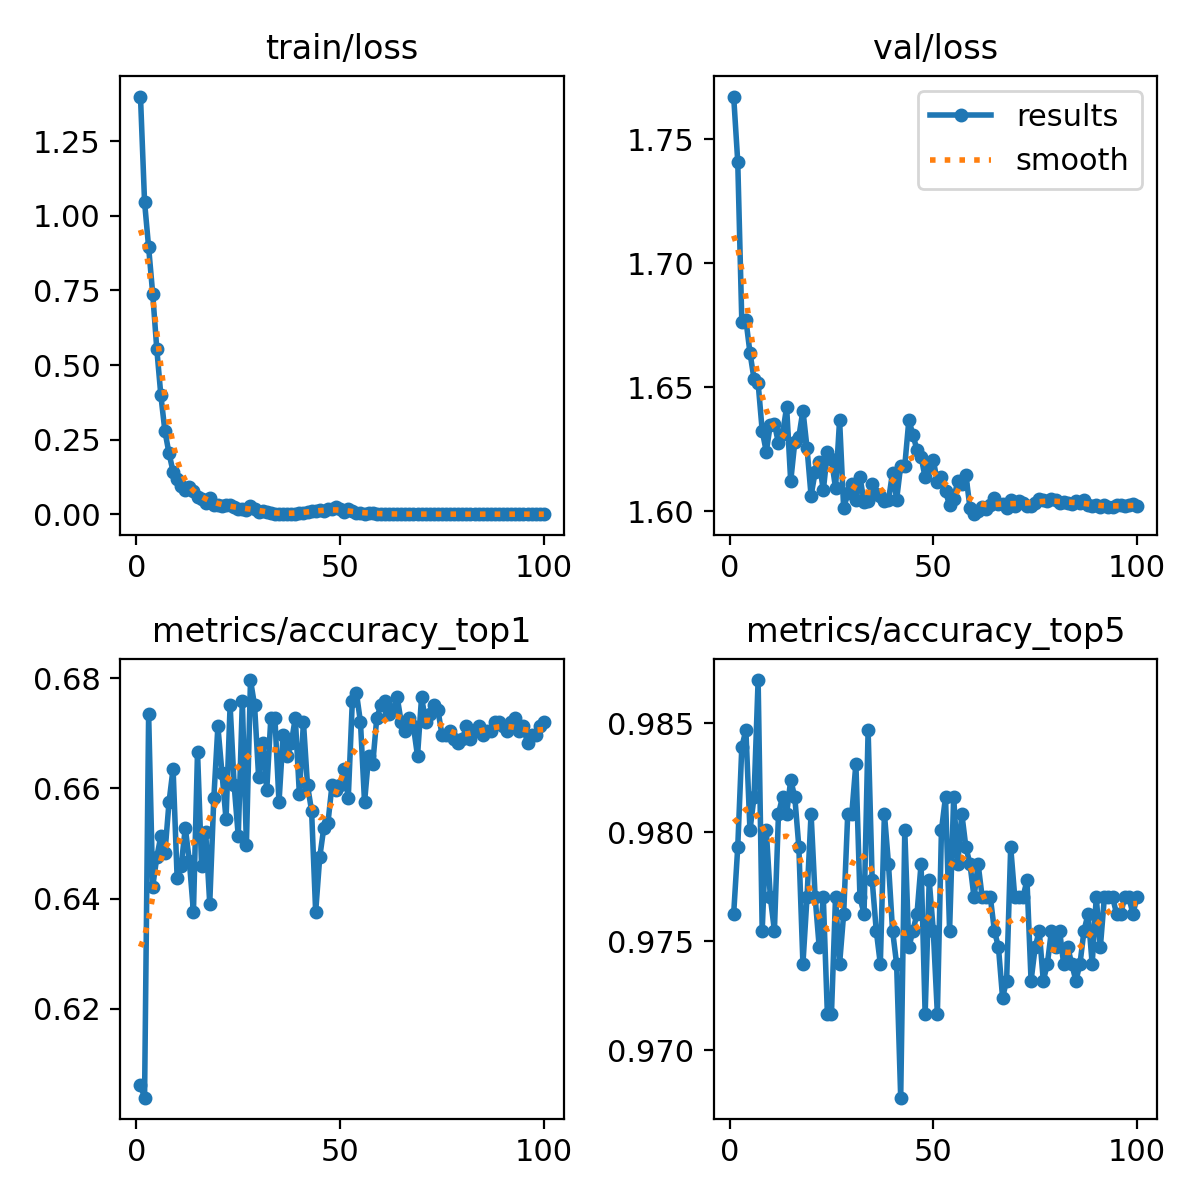

Data behind this chart, as committed beside it:
epoch, train/loss, metrics/accuracy_top1, metrics/accuracy_top5, val/loss, lr/pg0, lr/pg1, lr/pg2
1, 1.4, 0.6061, 0.9762, 1.767, 0.0002371, 0.0002371, 0.0002371
2, 1.047, 0.6038, 0.9793, 1.741, 0.0004704, 0.0004704, 0.0004704
3, 0.8945, 0.6736, 0.9839, 1.676, 0.000699, 0.000699, 0.000699
4, 0.7385, 0.6421, 0.9847, 1.677, 0.0006928, 0.0006928, 0.0006928
5, 0.5543, 0.6475, 0.9801, 1.664, 0.0006928, 0.0006928, 0.0006928
6, 0.3983, 0.6513, 0.9816, 1.653, 0.0006857, 0.0006857, 0.0006857
7, 0.2779, 0.6483, 0.987, 1.652, 0.0006787, 0.0006787, 0.0006787
8, 0.2043, 0.6575, 0.9755, 1.633, 0.0006716, 0.0006716, 0.0006716
9, 0.1426, 0.6636, 0.9801, 1.624, 0.0006645, 0.0006645, 0.0006645
10, 0.1167, 0.6437, 0.977, 1.635, 0.0006574, 0.0006574, 0.0006574
11, 0.09573, 0.646, 0.9755, 1.635, 0.0006504, 0.0006504, 0.0006504
12, 0.0799, 0.6529, 0.9808, 1.627, 0.0006433, 0.0006433, 0.0006433
13, 0.09219, 0.6467, 0.9816, 1.631, 0.0006362, 0.0006362, 0.0006362
14, 0.07651, 0.6375, 0.9808, 1.642, 0.0006292, 0.0006292, 0.0006292
15, 0.0587, 0.6667, 0.9824, 1.612, 0.0006221, 0.0006221, 0.0006221
16, 0.05072, 0.646, 0.9816, 1.628, 0.000615, 0.000615, 0.000615
17, 0.03907, 0.6521, 0.9793, 1.63, 0.000608, 0.000608, 0.000608
18, 0.05349, 0.6391, 0.9739, 1.641, 0.0006009, 0.0006009, 0.0006009
19, 0.03218, 0.6582, 0.977, 1.626, 0.0005938, 0.0005938, 0.0005938
20, 0.03114, 0.6713, 0.9808, 1.606, 0.0005868, 0.0005868, 0.0005868
21, 0.02578, 0.6628, 0.977, 1.616, 0.0005797, 0.0005797, 0.0005797
22, 0.03062, 0.6544, 0.9747, 1.62, 0.0005726, 0.0005726, 0.0005726
23, 0.02929, 0.6751, 0.977, 1.608, 0.0005656, 0.0005656, 0.0005656
24, 0.02327, 0.6605, 0.9717, 1.624, 0.0005585, 0.0005585, 0.0005585
25, 0.01825, 0.6513, 0.9717, 1.621, 0.0005514, 0.0005514, 0.0005514
26, 0.01878, 0.6759, 0.977, 1.609, 0.0005443, 0.0005443, 0.0005443
27, 0.01395, 0.6498, 0.9739, 1.637, 0.0005373, 0.0005373, 0.0005373
28, 0.02855, 0.6797, 0.9762, 1.601, 0.0005302, 0.0005302, 0.0005302
29, 0.01774, 0.6751, 0.9808, 1.607, 0.0005232, 0.0005232, 0.0005232
30, 0.00865, 0.6621, 0.9808, 1.611, 0.0005161, 0.0005161, 0.0005161
31, 0.00912, 0.6682, 0.9831, 1.604, 0.000509, 0.000509, 0.000509
32, 0.00619, 0.6598, 0.977, 1.614, 0.0005019, 0.0005019, 0.0005019
33, 0.00425, 0.6728, 0.9762, 1.604, 0.0004949, 0.0004949, 0.0004949
34, 0.00182, 0.6728, 0.9847, 1.604, 0.0004878, 0.0004878, 0.0004878
35, 0.00106, 0.6575, 0.9778, 1.611, 0.0004807, 0.0004807, 0.0004807
36, 0.0013, 0.6697, 0.9755, 1.607, 0.0004737, 0.0004737, 0.0004737
37, 0.0009, 0.6659, 0.9739, 1.606, 0.0004666, 0.0004666, 0.0004666
38, 0.00134, 0.6682, 0.9808, 1.604, 0.0004595, 0.0004595, 0.0004595
39, 0.00121, 0.6728, 0.9785, 1.604, 0.0004525, 0.0004525, 0.0004525
40, 0.00525, 0.659, 0.9755, 1.616, 0.0004454, 0.0004454, 0.0004454
41, 0.00457, 0.672, 0.9739, 1.605, 0.0004383, 0.0004383, 0.0004383
42, 0.00764, 0.6605, 0.9678, 1.618, 0.0004313, 0.0004313, 0.0004313
43, 0.01045, 0.6559, 0.9801, 1.618, 0.0004242, 0.0004242, 0.0004242
44, 0.01093, 0.6375, 0.9747, 1.637, 0.0004171, 0.0004171, 0.0004171
45, 0.01388, 0.6475, 0.9755, 1.631, 0.0004101, 0.0004101, 0.0004101
46, 0.01034, 0.6529, 0.9762, 1.625, 0.000403, 0.000403, 0.000403
47, 0.01635, 0.6536, 0.9785, 1.622, 0.0003959, 0.0003959, 0.0003959
48, 0.0158, 0.6605, 0.9717, 1.614, 0.0003888, 0.0003888, 0.0003888
49, 0.02319, 0.6598, 0.9778, 1.618, 0.0003818, 0.0003818, 0.0003818
50, 0.01776, 0.6605, 0.9755, 1.621, 0.0003747, 0.0003747, 0.0003747
51, 0.00815, 0.6636, 0.9717, 1.612, 0.0003676, 0.0003676, 0.0003676
52, 0.01657, 0.6582, 0.9801, 1.614, 0.0003606, 0.0003606, 0.0003606
53, 0.0092, 0.6759, 0.9816, 1.608, 0.0003535, 0.0003535, 0.0003535
54, 0.00255, 0.6774, 0.9755, 1.602, 0.0003464, 0.0003464, 0.0003464
55, 0.00437, 0.672, 0.9816, 1.605, 0.0003394, 0.0003394, 0.0003394
56, 0.00169, 0.6575, 0.9785, 1.612, 0.0003323, 0.0003323, 0.0003323
57, 0.00367, 0.6659, 0.9808, 1.611, 0.0003252, 0.0003252, 0.0003252
58, 0.0047, 0.6644, 0.9793, 1.615, 0.0003182, 0.0003182, 0.0003182
59, 0.00153, 0.6728, 0.9785, 1.601, 0.0003111, 0.0003111, 0.0003111
60, 0.00137, 0.6751, 0.977, 1.599, 0.000304, 0.000304, 0.000304
... 40 more rows
